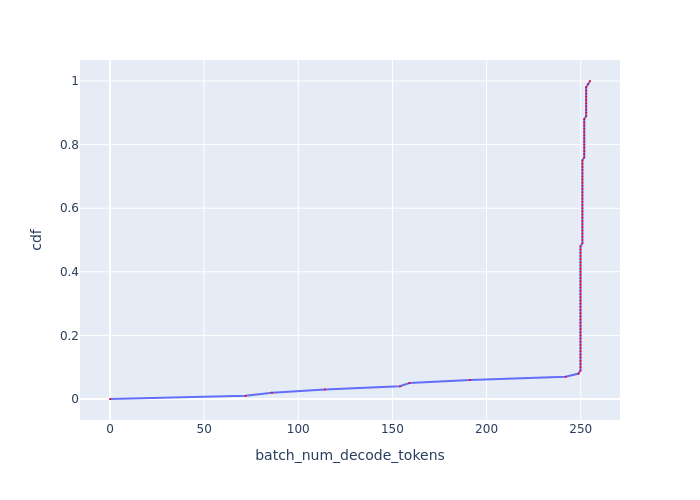

Source data for this figure (header and first rows):
, cdf, batch_num_decode_tokens
0, 0.0, 0.0
1, 0.01, 72.02
2, 0.02, 86.06
3, 0.03, 114.1
4, 0.04, 154
5, 0.05, 159
6, 0.06, 191.1
7, 0.07, 242
8, 0.08, 248.9
9, 0.09, 249.9
10, 0.1, 249.9
11, 0.11, 249.9
12, 0.12, 249.9
13, 0.13, 249.9
14, 0.14, 249.9
15, 0.15, 249.9
16, 0.16, 249.9
17, 0.17, 249.9
18, 0.18, 249.9
19, 0.19, 249.9
20, 0.2, 249.9
21, 0.21, 249.9
22, 0.22, 249.9
23, 0.23, 249.9
24, 0.24, 249.9
25, 0.25, 249.9
26, 0.26, 249.9
27, 0.27, 249.9
28, 0.28, 249.9
29, 0.29, 249.9
30, 0.3, 249.9
31, 0.31, 249.9
32, 0.32, 249.9
33, 0.33, 249.9
34, 0.34, 249.9
35, 0.35, 249.9
36, 0.36, 249.9
37, 0.37, 249.9
38, 0.38, 249.9
39, 0.39, 249.9
40, 0.4, 249.9
41, 0.41, 249.9
42, 0.42, 249.9
43, 0.43, 249.9
44, 0.44, 249.9
45, 0.45, 249.9
46, 0.46, 249.9
47, 0.47, 249.9
48, 0.48, 249.9
49, 0.49, 250.9
50, 0.5, 250.9
51, 0.51, 250.9
52, 0.52, 250.9
53, 0.53, 250.9
54, 0.54, 250.9
55, 0.55, 250.9
56, 0.56, 250.9
57, 0.57, 250.9
58, 0.58, 250.9
59, 0.59, 250.9
... 41 more rows
